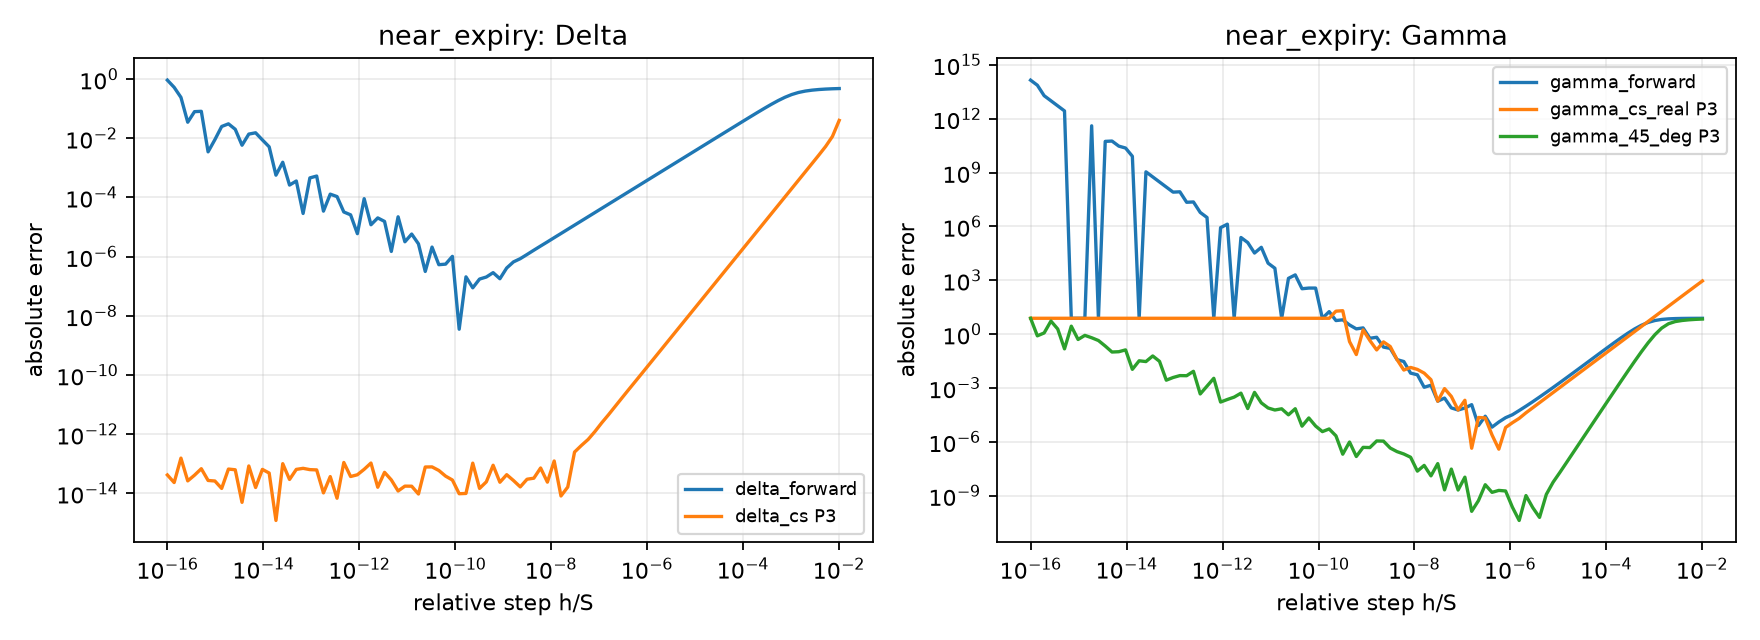

Source data for this figure (header and first rows):
greek, method, cdf_order, h_rel, h, actual, reference, abs_error
Delta, delta_forward, , 1e-16, 1e-14, 1.421, 0.5001, 0.921
Delta, delta_forward, , 1.3848863713938745e-16, 1.3848863713938745e-14, 1.026, 0.5001, 0.526
Delta, delta_forward, , 1.9179102616724849e-16, 1.917910261672485e-14, 0.741, 0.5001, 0.2409
Delta, delta_forward, , 2.656087782946684e-16, 2.656087782946684e-14, 0.535, 0.5001, 0.03493
Delta, delta_forward, , 3.678379771828634e-16, 3.678379771828634e-14, 0.5795, 0.5001, 0.0794
Delta, delta_forward, , 5.094138014816386e-16, 5.094138014816386e-14, 0.4184, 0.5001, 0.08166
Delta, delta_forward, , 7.054802310718631e-16, 7.054802310718631e-14, 0.5036, 0.5001, 0.003484
Delta, delta_forward, , 9.770099572992247e-16, 9.770099572992248e-14, 0.5091, 0.5001, 0.008979
Delta, delta_forward, , 1.3530477745798075e-15, 1.3530477745798074e-13, 0.5251, 0.5001, 0.02504
Delta, delta_forward, , 1.873817422860387e-15, 1.873817422860387e-13, 0.5309, 0.5001, 0.03077
Delta, delta_forward, , 2.595024211399732e-15, 2.595024211399732e-13, 0.5202, 0.5001, 0.02013
Delta, delta_forward, , 3.593813663804626e-15, 3.593813663804626e-13, 0.4943, 0.5001, 0.005823
Delta, delta_forward, , 4.977023564332114e-15, 4.977023564332114e-13, 0.514, 0.5001, 0.01385
Delta, delta_forward, , 6.8926121043496814e-15, 6.892612104349682e-13, 0.5154, 0.5001, 0.01533
Delta, delta_forward, , 9.545484566618328e-15, 9.545484566618329e-13, 0.4913, 0.5001, 0.008816
Delta, delta_forward, , 1.3219411484660287e-14, 1.3219411484660287e-12, 0.5052, 0.5001, 0.005145
Delta, delta_forward, , 1.8307382802953698e-14, 1.8307382802953697e-12, 0.5007, 0.5001, 0.000568
Delta, delta_forward, , 2.5353644939701167e-14, 2.5353644939701167e-12, 0.5017, 0.5001, 0.001548
Delta, delta_forward, , 3.5111917342151274e-14, 3.5111917342151276e-12, 0.4998, 0.5001, 0.0002626
Delta, delta_forward, , 4.862601580065353e-14, 4.862601580065353e-12, 0.4997, 0.5001, 0.0003604
Delta, delta_forward, , 6.734150657750828e-14, 6.7341506577508285e-12, 0.5001, 0.5001, 2.8829123089213482e-05
Delta, delta_forward, , 9.32603346883218e-14, 9.32603346883218e-12, 0.5006, 0.5001, 0.0004584
Delta, delta_forward, , 1.2915496650148828e-13, 1.2915496650148828e-11, 0.5006, 0.5001, 0.0005298
Delta, delta_forward, , 1.788649529057435e-13, 1.788649529057435e-11, 0.5001, 0.5001, 3.454591522988881e-05
Delta, delta_forward, , 2.477076355991714e-13, 2.4770763559917138e-11, 0.5, 0.5001, 0.0001295
Delta, delta_forward, , 3.430469286314912e-13, 3.430469286314912e-11, 0.5002, 0.5001, 0.0001072
Delta, delta_forward, , 4.750810162102794e-13, 4.7508101621027935e-11, 0.5001, 0.5001, 3.2374458637574044e-05
Delta, delta_forward, , 6.579332246575683e-13, 6.579332246575683e-11, 0.5001, 0.5001, 2.5891886422102495e-05
Delta, delta_forward, , 9.11162756115487e-13, 9.11162756115487e-11, 0.5001, 0.5001, 5.986048397521593e-06
Delta, delta_forward, , 1.2618568830660185e-12, 1.2618568830660186e-10, 0.5002, 0.5001, 9.107430040045106e-05
Delta, delta_forward, , 1.747528400007683e-12, 1.747528400007683e-10, 0.5001, 0.5001, 1.196495362310035e-05
Delta, delta_forward, , 2.4201282647943833e-12, 2.420128264794383e-10, 0.5001, 0.5001, 2.040025977123605e-05
Delta, delta_forward, , 3.351602650938848e-12, 3.351602650938848e-10, 0.5001, 0.5001, 1.551499510510368e-05
Delta, delta_forward, , 4.6415888336127725e-12, 4.6415888336127727e-10, 0.5001, 0.5001, 1.5021145912674783e-06
Delta, delta_forward, , 6.428073117284319e-12, 6.428073117284319e-10, 0.5001, 0.5001, 2.2231742830447487e-05
Delta, delta_forward, , 8.902150854450357e-12, 8.902150854450357e-10, 0.5001, 0.5001, 3.1809734578613913e-06
Delta, delta_forward, , 1.2328467394420634e-11, 1.2328467394420635e-09, 0.5001, 0.5001, 5.8071778651358485e-06
Delta, delta_forward, , 1.7073526474706887e-11, 1.7073526474706888e-09, 0.5001, 0.5001, 2.7063016754258484e-06
Delta, delta_forward, , 2.3644894126454073e-11, 2.364489412645407e-09, 0.5001, 0.5001, 3.1652825061012635e-07
Delta, delta_forward, , 3.2745491628777315e-11, 3.2745491628777316e-09, 0.5001, 0.5001, 2.107095664727332e-06
Delta, delta_forward, , 4.5348785081285915e-11, 4.534878508128591e-09, 0.5001, 0.5001, 5.352963315941039e-07
Delta, delta_forward, , 6.280291441834247e-11, 6.280291441834247e-09, 0.5001, 0.5001, 5.598600021361477e-07
Delta, delta_forward, , 8.697490026177835e-11, 8.697490026177835e-09, 0.5001, 0.5001, 1.0232782997610101e-06
Delta, delta_forward, , 1.2045035402587787e-10, 1.2045035402587788e-08, 0.5001, 0.5001, 3.5328545644475184e-09
Delta, delta_forward, , 1.6681005372000558e-10, 1.668100537200056e-08, 0.5001, 0.5001, 2.0775867737299336e-07
Delta, delta_forward, , 2.310129700083158e-10, 2.310129700083158e-08, 0.5001, 0.5001, 8.86023395763047e-08
Delta, delta_forward, , 3.1992671377973845e-10, 3.1992671377973846e-08, 0.5001, 0.5001, 1.7506821459178923e-07
Delta, delta_forward, , 4.4306214575838866e-10, 4.430621457583887e-08, 0.5001, 0.5001, 2.0534335098965073e-07
Delta, delta_forward, , 6.135907273413163e-10, 6.135907273413163e-08, 0.5001, 0.5001, 2.884056247154376e-07
Delta, delta_forward, , 8.497534359086438e-10, 8.497534359086438e-08, 0.5001, 0.5001, 1.7960955644991117e-07
Delta, delta_forward, , 1.1768119524349943e-09, 1.1768119524349943e-07, 0.5001, 0.5001, 4.139795064528329e-07
Delta, delta_forward, , 1.62975083462064e-09, 1.6297508346206402e-07, 0.5001, 0.5001, 6.65742342031983e-07
Delta, delta_forward, , 2.257019719633917e-09, 2.2570197196339168e-07, 0.5001, 0.5001, 8.557863787617137e-07
Delta, delta_forward, , 3.1257158496882354e-09, 3.1257158496882355e-07, 0.5001, 0.5001, 1.185194870134687e-06
Delta, delta_forward, , 4.328761281083061e-09, 4.328761281083061e-07, 0.5001, 0.5001, 1.6537402829364112e-06
Delta, delta_forward, , 5.994842503189421e-09, 5.994842503189421e-07, 0.5001, 0.5001, 2.290631393120357e-06
Delta, delta_forward, , 8.302175681319736e-09, 8.302175681319736e-07, 0.5001, 0.5001, 3.1582968680332613e-06
Delta, delta_forward, , 1.1497569953977357e-08, 1.1497569953977357e-06, 0.5001, 0.5001, 4.384438031967974e-06
Delta, delta_forward, , 1.592282793341094e-08, 1.592282793341094e-06, 0.5001, 0.5001, 6.06563054061926e-06
Delta, delta_forward, , 2.205130739903041e-08, 2.205130739903041e-06, 0.5001, 0.5001, 8.405628743268778e-06
... 440 more rows
